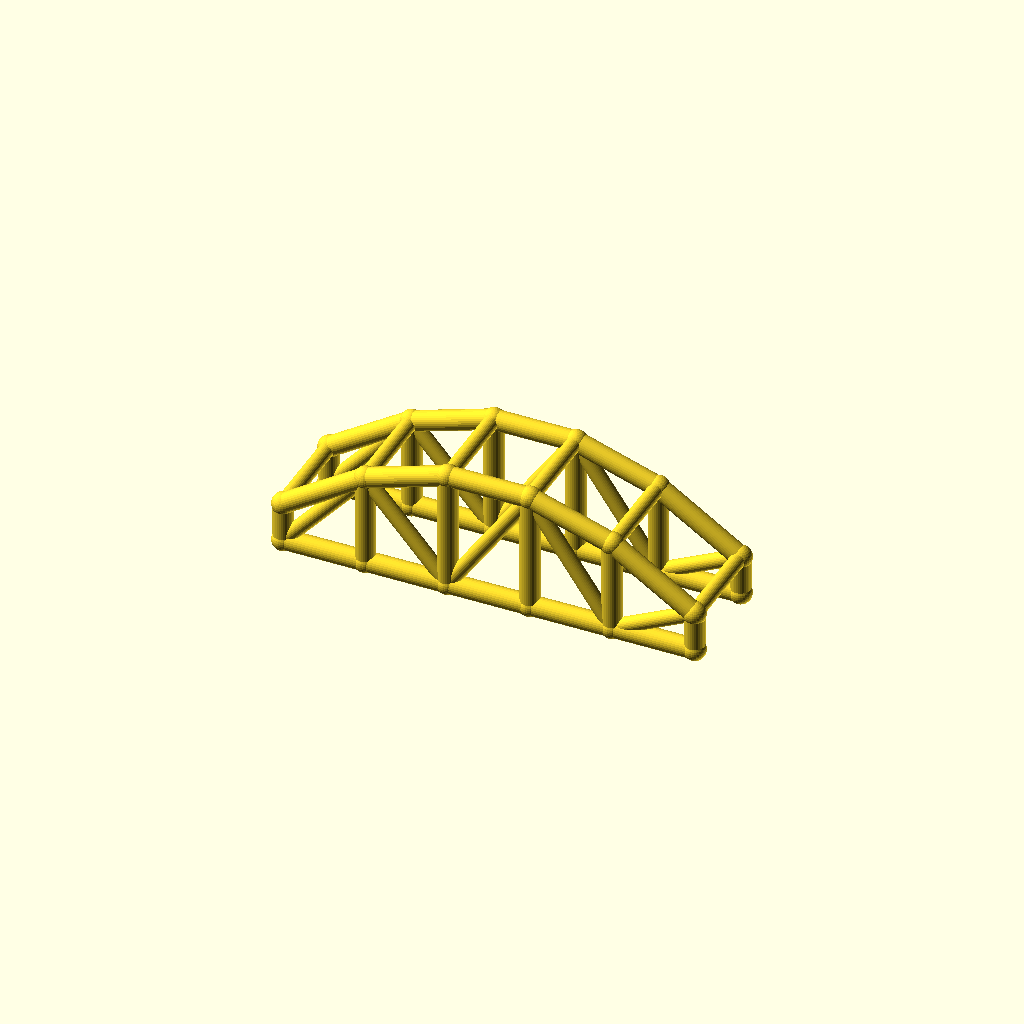
Cell 1 — every parameter at its default value.
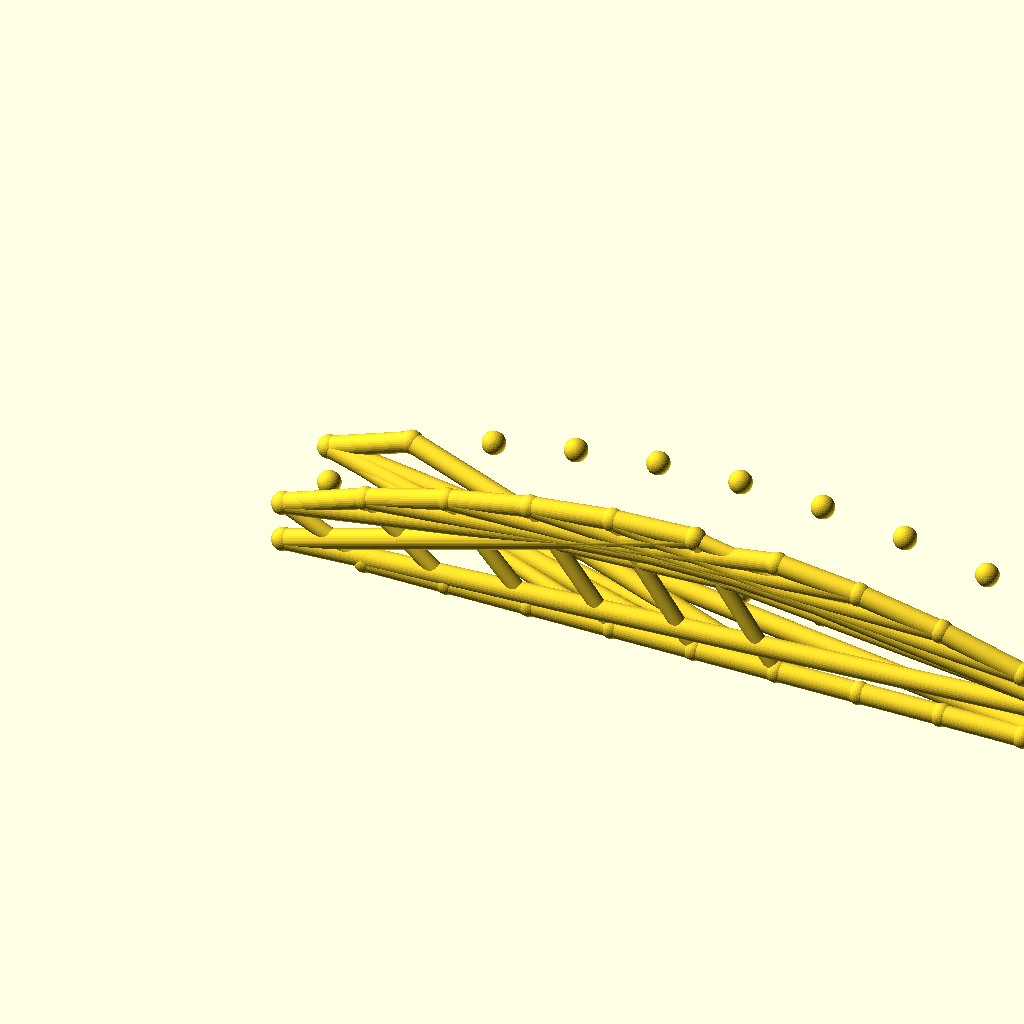
Cell 2: bays = 10 (everything else at default).
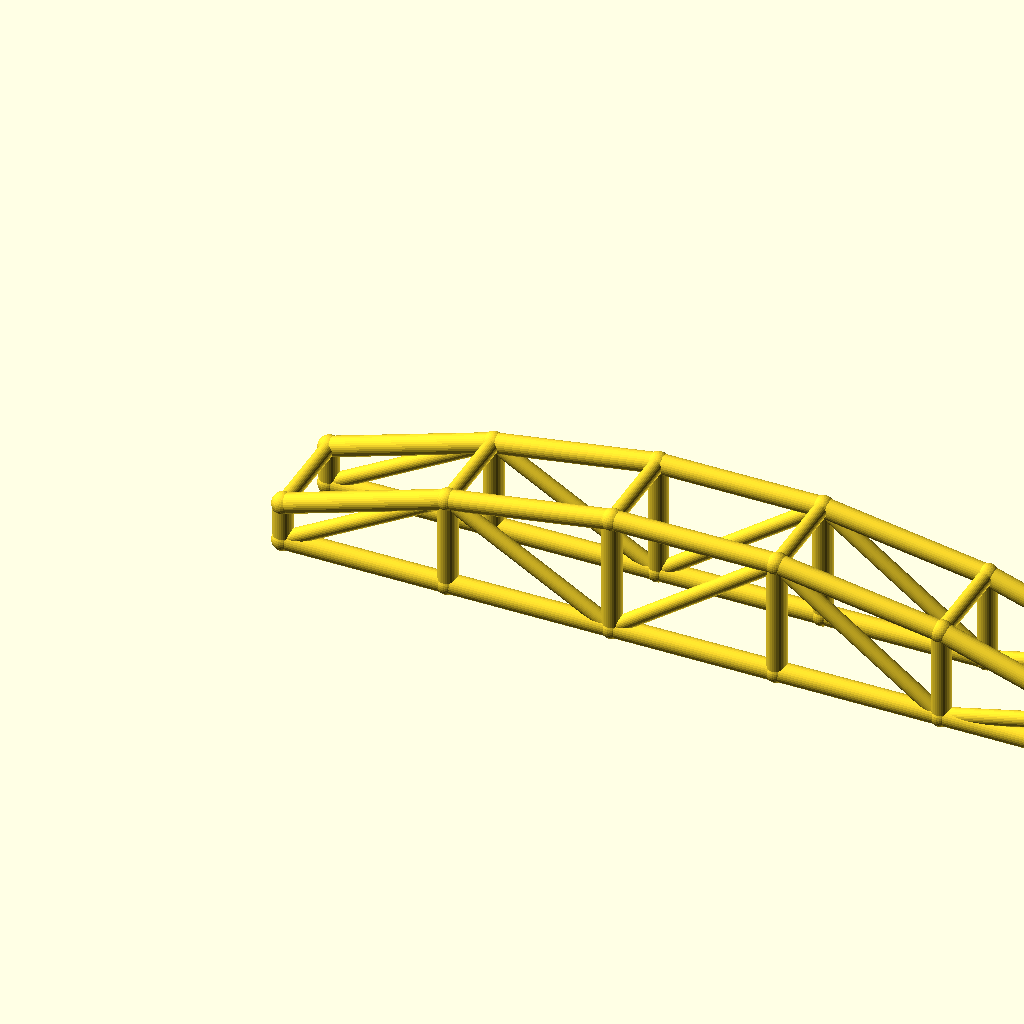
Cell 3: arch_bay = 50 (everything else at default).
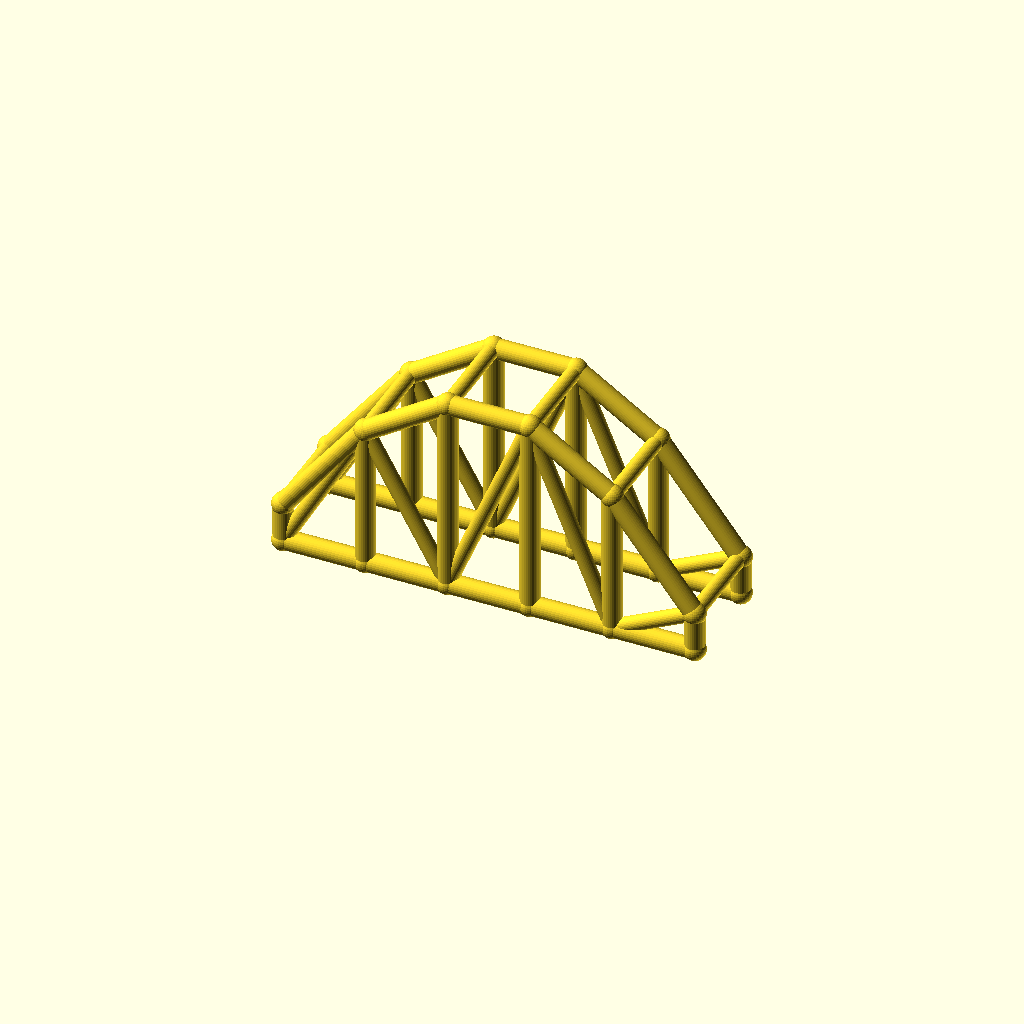
Cell 4: the same model with rise = 50.
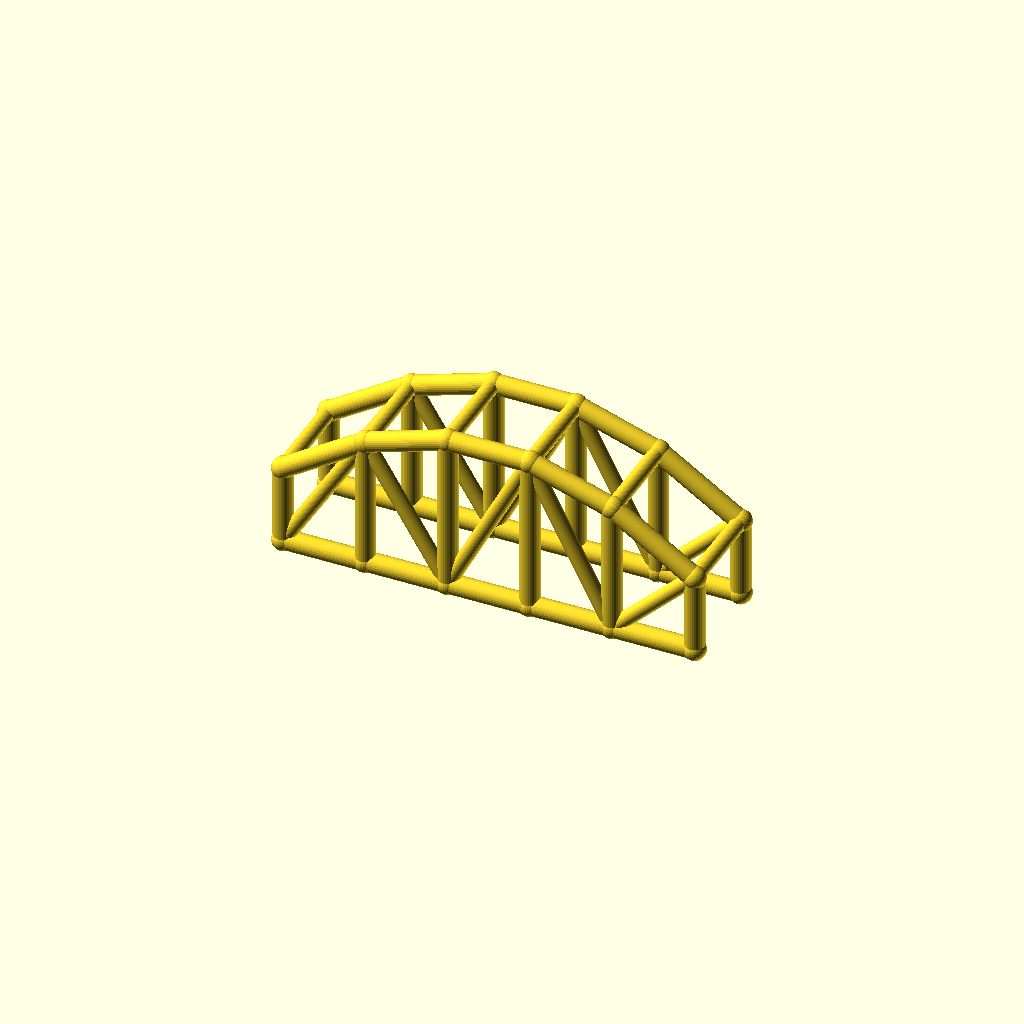
Cell 5: col_h = 24 (everything else at default).
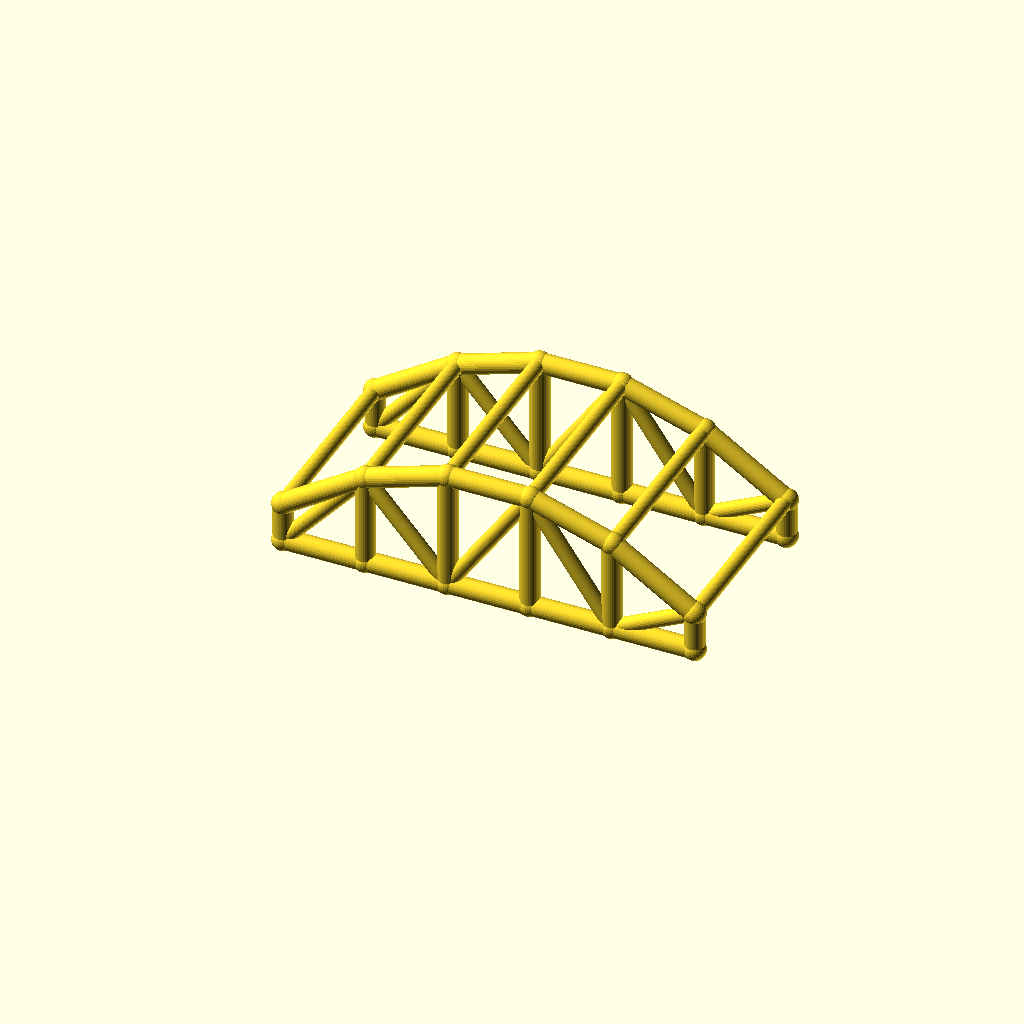
Cell 6: arch_w = 60 (everything else at default).
All cells are drawn from one camera (rotation 55°, 0°, 25°, orthographic, colour scheme Cornfield), so only the parameter changes between them.
Source of the model, optional_data/data/wire3/archtruss/scene_0022.scad:
$fn = 32;

// ----------------------------------------------------------------------
// Arch truss pair: 5 bays of 25 mm, rise 25 mm
// ----------------------------------------------------------------------

// --- parameters (mm) ---
bays = 5;                 // number of arch bays
arch_bay = 25;            // bay length, X
rise = 25;                // arch rise over the tie
col_h = 12;               // end post height
arch_w = 30;              // distance between the two trusses, Y
chord_r = 3;              // chord radius
brace_r = 2.3;            // web and cross brace radius
joint_r = 3.4;            // joint ball radius

bbox_x = bays * arch_bay + 2 * joint_r;  // overall X, joints included
bbox_y = arch_w + 2 * joint_r;  // overall Y, joints included
bbox_z = col_h + rise + 2 * joint_r;  // overall Z, joints included
chord_d = 2 * chord_r;  // chord stock diameter
brace_d = 2 * brace_r;  // web stock diameter
arch_span = bays * arch_bay;  // truss span
crown_z = col_h + rise;  // crown height over the tie
nodes = concat([for (i = [0 : bays]) [i * arch_bay, 0, col_h + 4 * rise * (i / bays) * (1 - i / bays)]], [for (i = [0 : bays]) [i * arch_bay, 0, 0]], [for (i = [0 : bays]) [i * arch_bay, arch_w, col_h + 4 * rise * (i / bays) * (1 - i / bays)]], [for (i = [0 : bays]) [i * arch_bay, arch_w, 0]]);

module member(a, b, r) {
  /* round stock from joint a to joint b, ends buried in the joint balls */
  d = b - a;
  length = norm(d);
  translate(a) rotate([0, acos(d[2] / length), atan2(d[1], d[0])])
    cylinder(h = length, r = r);
}

module joint(p, r) {
  /* ball at the joint centre, fatter than every member meeting there */
  translate(p) sphere(r = r);
}

/* members - each call is one graph edge */
member(nodes[0], nodes[1], chord_r);
member(nodes[6], nodes[7], chord_r);
member(nodes[1], nodes[2], chord_r);
member(nodes[7], nodes[8], chord_r);
member(nodes[2], nodes[3], chord_r);
member(nodes[8], nodes[9], chord_r);
member(nodes[3], nodes[4], chord_r);
member(nodes[9], nodes[10], chord_r);
member(nodes[4], nodes[5], chord_r);
member(nodes[10], nodes[11], chord_r);
member(nodes[0], nodes[6], chord_r);
member(nodes[1], nodes[7], chord_r);
member(nodes[2], nodes[8], chord_r);
member(nodes[3], nodes[9], chord_r);
member(nodes[4], nodes[10], chord_r);
member(nodes[5], nodes[11], chord_r);
member(nodes[6], nodes[1], brace_r);
member(nodes[1], nodes[8], brace_r);
member(nodes[8], nodes[3], brace_r);
member(nodes[3], nodes[10], brace_r);
member(nodes[10], nodes[5], brace_r);
member(nodes[12], nodes[13], chord_r);
member(nodes[18], nodes[19], chord_r);
member(nodes[13], nodes[14], chord_r);
member(nodes[19], nodes[20], chord_r);
member(nodes[14], nodes[15], chord_r);
member(nodes[20], nodes[21], chord_r);
member(nodes[15], nodes[16], chord_r);
member(nodes[21], nodes[22], chord_r);
member(nodes[16], nodes[17], chord_r);
member(nodes[22], nodes[23], chord_r);
member(nodes[12], nodes[18], chord_r);
member(nodes[13], nodes[19], chord_r);
member(nodes[14], nodes[20], chord_r);
member(nodes[15], nodes[21], chord_r);
member(nodes[16], nodes[22], chord_r);
member(nodes[17], nodes[23], chord_r);
member(nodes[18], nodes[13], brace_r);
member(nodes[13], nodes[20], brace_r);
member(nodes[20], nodes[15], brace_r);
member(nodes[15], nodes[22], brace_r);
member(nodes[22], nodes[17], brace_r);
member(nodes[0], nodes[12], brace_r);
member(nodes[1], nodes[13], brace_r);
member(nodes[2], nodes[14], brace_r);
member(nodes[3], nodes[15], brace_r);
member(nodes[4], nodes[16], brace_r);
member(nodes[5], nodes[17], brace_r);

/* joint balls */
for (p = nodes) joint(p, joint_r);
Parameter table extracted from the source (name, type, default, range or options):
bays: number, default 5
arch_bay: number, default 25
rise: number, default 25
col_h: number, default 12
arch_w: number, default 30
chord_r: number, default 3
brace_r: number, default 2.3
joint_r: number, default 3.4
